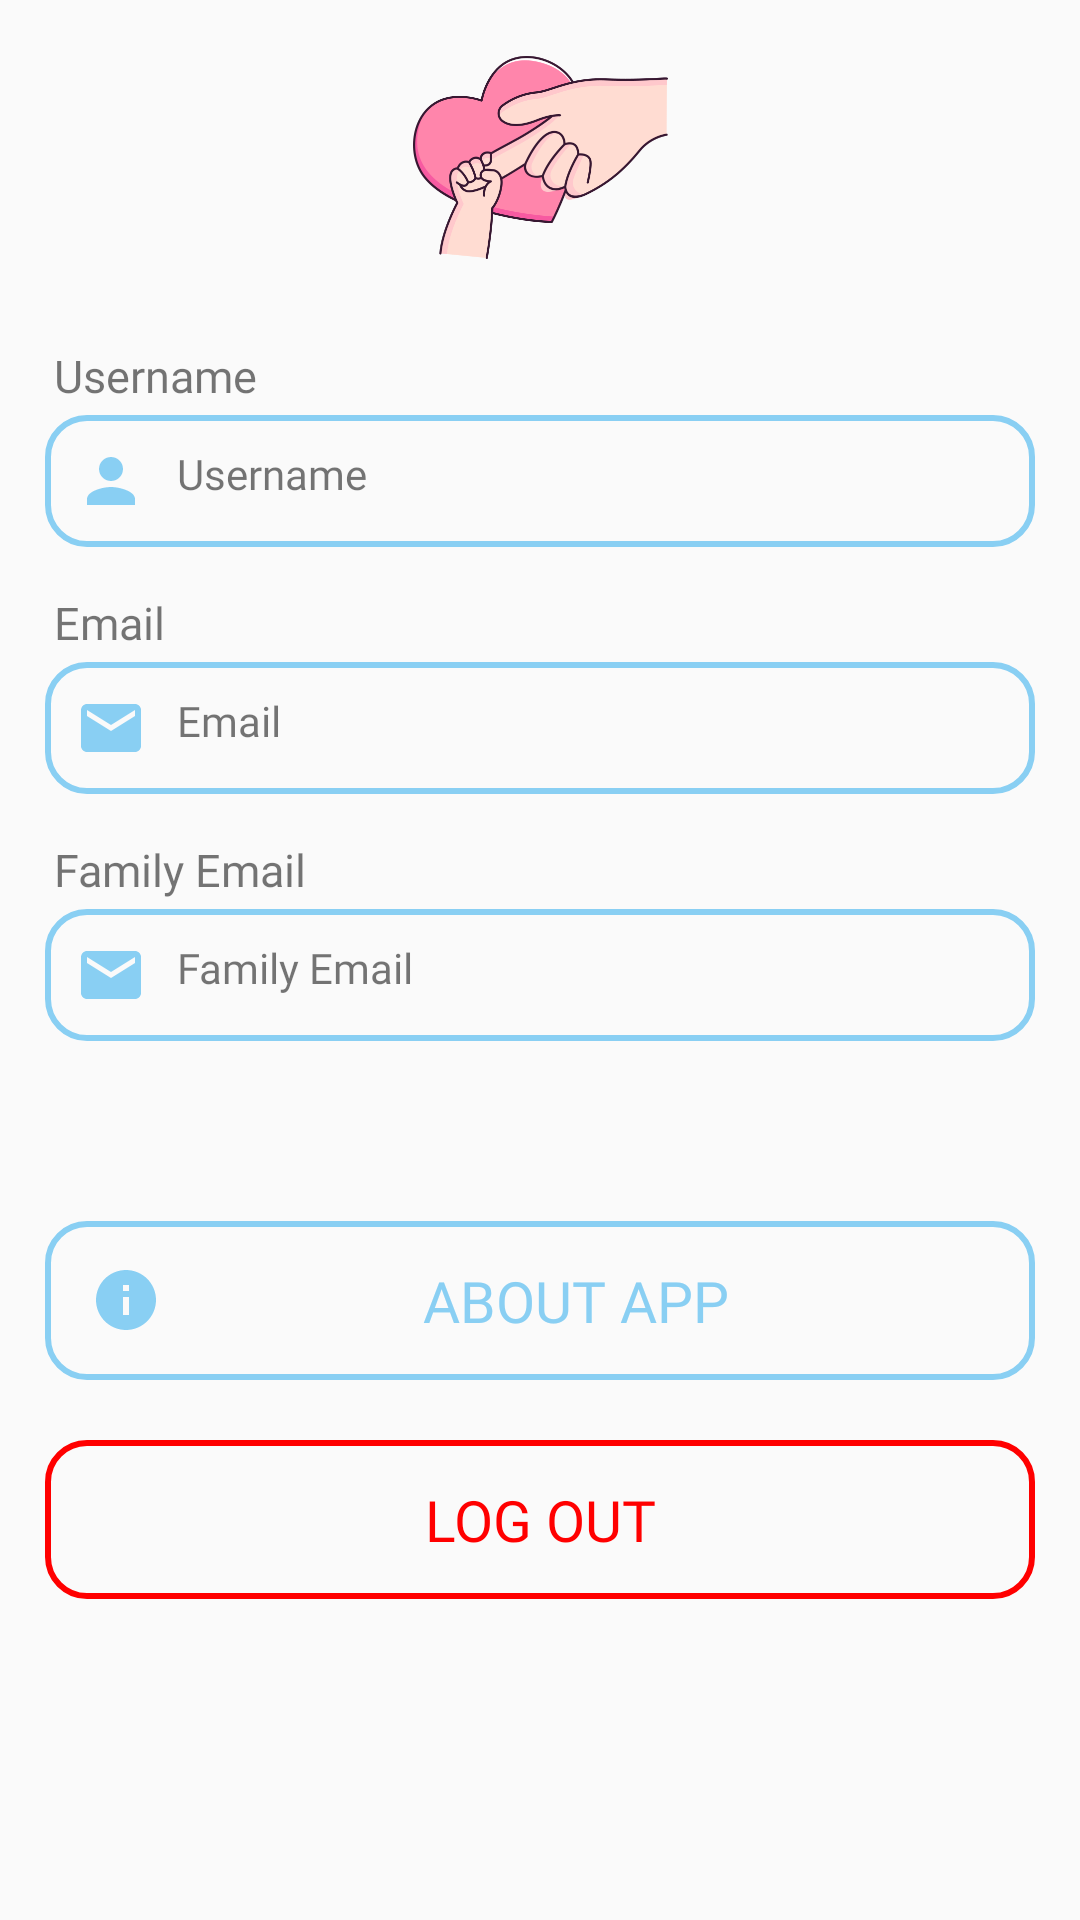

Layout XML and referenced resources for this Android screen:
<!-- AndroidManifest.xml: application theme Theme.BcareApp -->
<!-- res/layout/fragment_profile.xml -->
<?xml version="1.0" encoding="utf-8"?>
<FrameLayout xmlns:android="http://schemas.android.com/apk/res/android"
    xmlns:app="http://schemas.android.com/apk/res-auto"
    xmlns:tools="http://schemas.android.com/tools"
    android:layout_width="match_parent"
    android:layout_height="match_parent"
    android:layout_marginTop="60dp"
    tools:context=".ui.profile.ProfileFragment">

    <ScrollView
        android:layout_width="match_parent"
        android:layout_height="match_parent">
        <androidx.constraintlayout.widget.ConstraintLayout
            android:layout_width="match_parent"
            android:layout_height="match_parent">
            <ImageView
                android:id="@+id/ivProfile"
                android:layout_width="85dp"
                android:layout_height="85dp"
                android:layout_marginTop="10dp"
                app:layout_constraintEnd_toEndOf="parent"
                app:layout_constraintStart_toStartOf="parent"
                app:layout_constraintTop_toTopOf="parent"
                app:srcCompat="@drawable/lovemom" />

            <TextView
                android:id="@+id/txtUsernameProfile"
                android:layout_width="match_parent"
                android:layout_height="wrap_content"
                android:layout_marginTop="20dp"
                android:layout_marginStart="18dp"
                android:text="@string/hUsername"
                android:textSize="15sp"
                android:fontFamily="@font/semiboldpoppins"
                app:layout_constraintTop_toBottomOf="@id/ivProfile"
                app:layout_constraintStart_toStartOf="parent"
                app:layout_constraintEnd_toEndOf="parent"/>

            <TextView
                android:id="@+id/tvUsernameProfile"
                android:layout_width="match_parent"
                android:layout_height="wrap_content"
                android:layout_marginTop="3dp"
                android:text="@string/hUsername"
                android:fontFamily="@font/regularpoppins"
                android:padding="10dp"
                android:drawableStart="@drawable/ic_person"
                android:drawablePadding="10dp"
                android:layout_marginStart="15dp"
                android:layout_marginEnd="15dp"
                android:background="@drawable/bg_default"
                app:layout_constraintTop_toBottomOf="@+id/txtUsernameProfile"
                app:layout_constraintEnd_toEndOf="parent"
                app:layout_constraintStart_toStartOf="parent"/>

            <TextView
                android:id="@+id/txtEmailProfile"
                android:layout_width="match_parent"
                android:layout_height="wrap_content"
                android:layout_marginTop="15dp"
                android:layout_marginStart="18dp"
                android:text="@string/hEmail"
                android:textSize="15sp"
                android:fontFamily="@font/semiboldpoppins"
                app:layout_constraintTop_toBottomOf="@id/tvUsernameProfile"
                app:layout_constraintStart_toStartOf="parent"
                app:layout_constraintEnd_toEndOf="parent"/>

            <TextView
                android:id="@+id/tvEmailProfile"
                android:layout_width="match_parent"
                android:layout_height="wrap_content"
                android:layout_marginTop="3dp"
                android:text="@string/hEmail"
                android:fontFamily="@font/regularpoppins"
                android:padding="10dp"
                android:drawableStart="@drawable/ic_email"
                android:drawablePadding="10dp"
                android:layout_marginStart="15dp"
                android:layout_marginEnd="15dp"
                android:background="@drawable/bg_default"
                app:layout_constraintTop_toBottomOf="@+id/txtEmailProfile"
                app:layout_constraintEnd_toEndOf="parent"
                app:layout_constraintStart_toStartOf="parent"/>

            <TextView
                android:id="@+id/txtFamilyEmailProfile"
                android:layout_width="match_parent"
                android:layout_height="wrap_content"
                android:layout_marginTop="15dp"
                android:layout_marginStart="18dp"
                android:text="@string/hFamily"
                android:textSize="15sp"
                android:fontFamily="@font/semiboldpoppins"
                app:layout_constraintTop_toBottomOf="@id/tvEmailProfile"
                app:layout_constraintStart_toStartOf="parent"
                app:layout_constraintEnd_toEndOf="parent"/>

            <TextView
                android:id="@+id/tvFamilyEmailProfile"
                android:layout_width="match_parent"
                android:layout_height="wrap_content"
                android:layout_marginTop="3dp"
                android:text="@string/hFamily"
                android:fontFamily="@font/regularpoppins"
                android:padding="10dp"
                android:drawableStart="@drawable/ic_email"
                android:drawablePadding="10dp"
                android:layout_marginStart="15dp"
                android:layout_marginEnd="15dp"
                android:background="@drawable/bg_default"
                app:layout_constraintTop_toBottomOf="@+id/txtFamilyEmailProfile"
                app:layout_constraintEnd_toEndOf="parent"
                app:layout_constraintStart_toStartOf="parent"/>

            <Button
                android:id="@+id/btnAboutappProfile"
                android:layout_width="match_parent"
                android:layout_height="53dp"
                android:layout_marginTop="60dp"
                android:layout_marginStart="15dp"
                android:layout_marginEnd="15dp"
                android:paddingStart="15dp"
                android:paddingEnd="15dp"
                android:background="@drawable/bg_default"
                android:drawableStart="@drawable/ic_info"
                android:text="@string/binfo"
                android:textColor="@color/blue2"
                android:textSize="19sp"
                android:fontFamily="@font/boldpoppins"
                app:layout_constraintTop_toBottomOf="@+id/tvFamilyEmailProfile"
                app:layout_constraintEnd_toEndOf="parent"
                app:layout_constraintStart_toStartOf="parent" />

            <Button
                android:id="@+id/btnLogoutProfile"
                android:layout_width="match_parent"
                android:layout_height="53dp"
                android:layout_marginTop="20dp"
                android:layout_marginStart="15dp"
                android:layout_marginEnd="15dp"
                android:paddingStart="15dp"
                android:paddingEnd="15dp"
                android:background="@drawable/bg_logout"
                android:drawableStart="@drawable/turnoff"
                android:text="@string/blogout"
                android:textColor="@color/red"
                android:textSize="19sp"
                android:fontFamily="@font/boldpoppins"
                app:layout_constraintTop_toBottomOf="@+id/btnAboutappProfile"
                app:layout_constraintEnd_toEndOf="parent"
                app:layout_constraintStart_toStartOf="parent" />
        </androidx.constraintlayout.widget.ConstraintLayout>
    </ScrollView>


</FrameLayout>
<!-- resources referenced by this layout -->
<resources>
  <color name="blue2">#89CFF3</color>
  <color name="red">#FF0000</color>
  <!-- drawable bg_default (drawable) -->
  <?xml version="1.0" encoding="utf-8"?>
  <selector xmlns:android="http://schemas.android.com/apk/res/android">
      <item>
          <shape>
              <stroke android:color="@color/blue2" android:width="2dp"/>
              <corners android:radius="13dp"/>
          </shape>
      </item>
  </selector>
  <!-- drawable bg_logout (drawable) -->
  <?xml version="1.0" encoding="utf-8"?>
  <selector xmlns:android="http://schemas.android.com/apk/res/android">
      <item>
          <shape>
              <stroke android:color="@color/red" android:width="2dp"/>
              <corners android:radius="13dp"/>
          </shape>
      </item>
  </selector>
  <!-- drawable ic_email (drawable) -->
  <vector android:height="24dp" android:tint="#89CFF3"
      android:viewportHeight="24" android:viewportWidth="24"
      android:width="24dp" xmlns:android="http://schemas.android.com/apk/res/android">
      <path android:fillColor="@android:color/white" android:pathData="M20,4L4,4c-1.1,0 -1.99,0.9 -1.99,2L2,18c0,1.1 0.9,2 2,2h16c1.1,0 2,-0.9 2,-2L22,6c0,-1.1 -0.9,-2 -2,-2zM20,8l-8,5 -8,-5L4,6l8,5 8,-5v2z"/>
  </vector>
  <!-- drawable ic_info (drawable) -->
  <vector android:height="24dp" android:tint="#89CFF3"
      android:viewportHeight="24" android:viewportWidth="24"
      android:width="24dp" xmlns:android="http://schemas.android.com/apk/res/android">
      <path android:fillColor="@android:color/white" android:pathData="M12,2C6.48,2 2,6.48 2,12s4.48,10 10,10 10,-4.48 10,-10S17.52,2 12,2zM13,17h-2v-6h2v6zM13,9h-2L11,7h2v2z"/>
  </vector>
  <!-- drawable ic_person (drawable) -->
  <vector android:height="24dp" android:tint="#89CFF3"
      android:viewportHeight="24" android:viewportWidth="24"
      android:width="24dp" xmlns:android="http://schemas.android.com/apk/res/android">
      <path android:fillColor="@android:color/white" android:pathData="M12,12c2.21,0 4,-1.79 4,-4s-1.79,-4 -4,-4 -4,1.79 -4,4 1.79,4 4,4zM12,14c-2.67,0 -8,1.34 -8,4v2h16v-2c0,-2.66 -5.33,-4 -8,-4z"/>
  </vector>
  <!-- drawable lovemom: png bitmap (drawable, 52051 bytes) -->
  <string name="binfo">About App</string>
  <string name="blogout">Log Out</string>
  <string name="hEmail">Email</string>
  <string name="hFamily">Family Email</string>
  
      // text
  <string name="hUsername">Username</string>
  <style name="Theme.BcareApp" parent="Theme.MaterialComponents.DayNight.DarkActionBar.Bridge">
          
          <item name="colorPrimary">@color/white</item>
          <item name="colorPrimaryVariant">@color/purple_700</item>
          <item name="colorOnPrimary">@color/white</item>
          
          <item name="colorSecondary">@color/teal_200</item>
          <item name="colorSecondaryVariant">@color/teal_700</item>
          <item name="colorOnSecondary">@color/black</item>
          <item name="titleTextColor">@color/black</item>
          
          <item name="android:statusBarColor">?attr/colorPrimaryVariant</item>
          
          <item name="android:homeAsUpIndicator">@drawable/back</item>
      </style>
  <color name="white">#FFFFFFFF</color>
  <color name="purple_700">#89CFF3</color>
  <color name="teal_200">#FF03DAC5</color>
  <color name="teal_700">#FF018786</color>
  <color name="black">#FF000000</color>
</resources>
